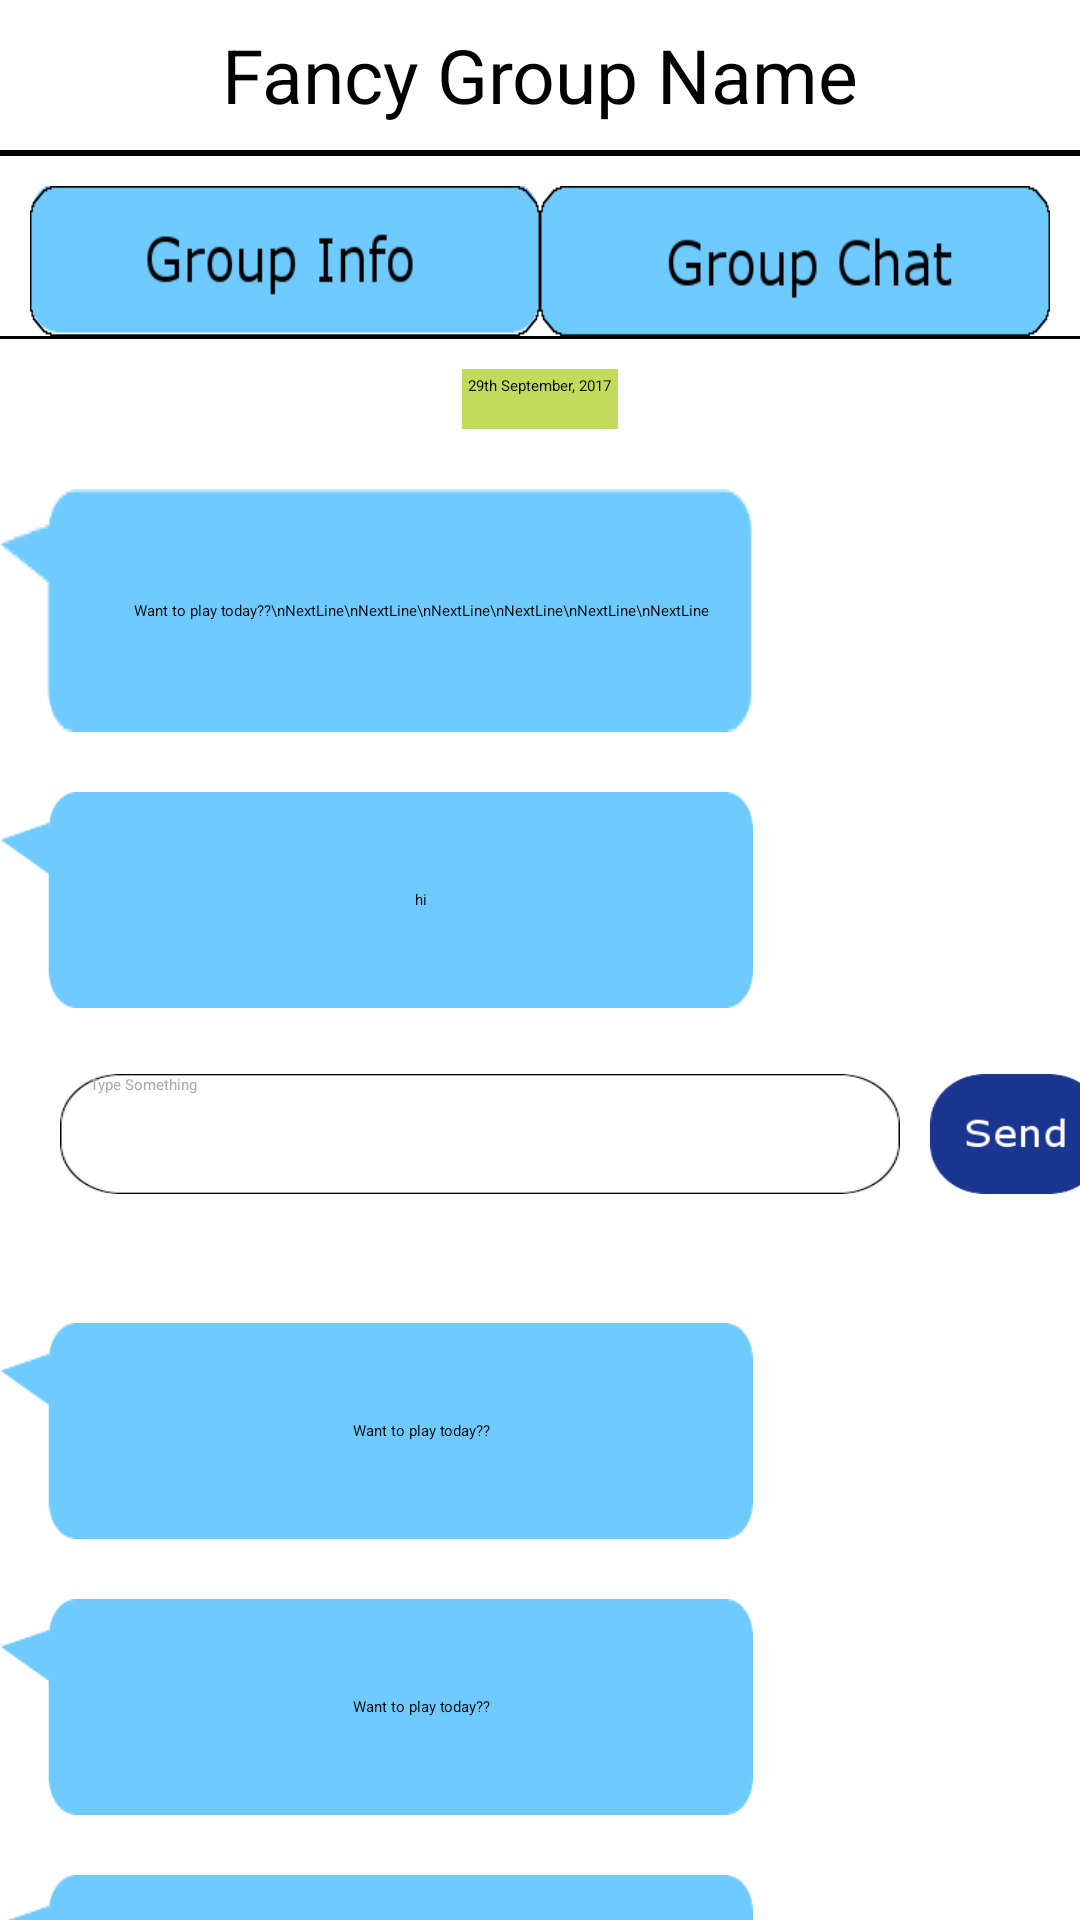

This screen was rendered from an Android layout file. Write that file and the resources it references.
<!-- AndroidManifest.xml: application theme AppThemeX -->
<!-- res/layout/activity_chat_details.xml -->
<?xml version="1.0" encoding="utf-8"?>
<RelativeLayout xmlns:android="http://schemas.android.com/apk/res/android"
    xmlns:tools="http://schemas.android.com/tools"
    android:layout_width="match_parent"
    android:layout_height="match_parent"
    tools:context="com.example.bhaskal.myapplication.ChatDetails">

    <LinearLayout
        android:orientation="vertical"
        android:layout_width="match_parent"
        android:layout_height="wrap_content"
        android:layout_alignParentTop="true"
        android:layout_alignParentStart="true"
        android:id="@+id/chatTopLayout">

        <TextView
            android:layout_width="match_parent"
            android:layout_height="50dp"
            android:text="Fancy Group Name"
            android:textAlignment="center"
            android:id="@+id/groupNameField"
            android:gravity="center"
            android:textSize="25sp"
            android:textColor="@android:color/black"
            android:textIsSelectable="true" />
        <View
            android:layout_width="match_parent"
            android:layout_height="2dp"
            android:background="@android:color/black"/>

        <LinearLayout
            android:orientation="horizontal"
            android:layout_width="match_parent"
            android:layout_height="50dp"
            android:layout_marginTop="10dp"
            android:layout_marginLeft="10dp"
            android:layout_marginRight="10dp"
            android:weightSum="1">

            <TextView
                android:layout_width="wrap_content"
                android:layout_height="match_parent"
                android:text=""
                android:id="@+id/groupInfoTab"
                android:layout_weight="0.50"
                android:textColor="@color/black"
                android:textSize="25sp"
                android:background="@drawable/group_info_tab"
                />

            <TextView
                android:layout_width="wrap_content"
                android:layout_height="match_parent"
                android:text=""
                android:id="@+id/groupChatTab"
                android:layout_weight="0.50"
                android:textColor="@color/black"
                android:textSize="25sp"
                android:background="@drawable/group_chat_tab"/>

        </LinearLayout>

        <View
            android:layout_width="match_parent"
            android:layout_height="1dp"
            android:background="@android:color/black"/>


    </LinearLayout>

    <ScrollView
        android:layout_width="match_parent"
        android:layout_height="match_parent"
        android:id="@+id/chatScrollView"
        android:layout_below="@id/chatTopLayout">

        <LinearLayout
            android:orientation="vertical"
            android:layout_width="match_parent"
            android:layout_height="match_parent">

            <TextView
                android:layout_width="wrap_content"
                android:layout_height="20dp"
                android:layout_gravity="center_horizontal"
                android:text="29th September, 2017"
                android:id="@+id/chatDateField"
                android:layout_marginTop="10dp"
                android:padding="2dp"
                android:textColor="#000000"
                android:background="#c2db5d"/>

            <TextView
                android:id="@+id/chatBoxOther2"
                android:layout_width="251dp"
                android:layout_height="wrap_content"
                android:layout_gravity="left"
                android:layout_marginTop="20dp"
                android:text="Want to play today??\nNextLine\nNextLine\nNextLine\nNextLine\nNextLine\nNextLine"
                android:textColor="#000000"
                android:background="@drawable/chat_box_other_2"
                android:paddingLeft="30dp"
                android:gravity="center"
                />
            <TextView
                android:id="@+id/chatBoxOther3"
                android:layout_width="251dp"
                android:layout_height="72dp"
                android:layout_gravity="left"
                android:layout_marginTop="20dp"
                android:text="hi"
                android:textColor="#000000"
                android:background="@drawable/chat_box_other"
                android:paddingLeft="30dp"
                android:gravity="center"
                />

            <LinearLayout
                android:orientation="horizontal"
                android:layout_width="368dp"
                android:layout_height="45dp"
                android:layout_marginTop="20dp"
                android:layout_marginBottom="20dp">

                <EditText
                    android:layout_width="280dp"
                    android:layout_height="40dp"
                    android:id="@+id/sendChatBox"
                    android:background="@drawable/send_chat_textbox"
                    android:layout_marginLeft="20dp"
                    android:layout_marginTop="2dp"
                    android:hint="Type Something"
                    android:textColorHint="@android:color/darker_gray"
                    android:textColor="#000000"
                    android:paddingLeft="10dp"/>

                <ImageButton
                    android:layout_width="match_parent"
                    android:layout_height="40dp"
                    android:layout_marginLeft="10dp"
                    android:layout_marginTop="2dp"
                    android:id="@+id/imageButton"
                    android:background="@drawable/send_chat_grp"/>

            </LinearLayout>

            <TextView
                android:id="@+id/chatBoxOther4"
                android:layout_width="251dp"
                android:layout_height="72dp"
                android:layout_gravity="left"
                android:layout_marginTop="20dp"
                android:text="Want to play today??"
                android:textColor="#000000"
                android:background="@drawable/chat_box_other"
                android:paddingLeft="30dp"
                android:gravity="center"
                />
            <TextView
                android:id="@+id/chatBoxOther5"
                android:layout_width="251dp"
                android:layout_height="72dp"
                android:layout_gravity="left"
                android:layout_marginTop="20dp"
                android:text="Want to play today??"
                android:textColor="#000000"
                android:background="@drawable/chat_box_other"
                android:paddingLeft="30dp"
                android:gravity="center"
                />
            <TextView
                android:id="@+id/chatBoxOther6"
                android:layout_width="251dp"
                android:layout_height="72dp"
                android:layout_gravity="left"
                android:layout_marginTop="20dp"
                android:text="Want to play today??"
                android:textColor="#000000"
                android:background="@drawable/chat_box_other"
                android:paddingLeft="30dp"
                android:gravity="center"
                />

        </LinearLayout>
    </ScrollView>

</RelativeLayout>
<!-- resources referenced by this layout -->
<resources>
  <color name="black">#000000</color>
  <!-- drawable chat_box_other: png bitmap (drawable, 1529 bytes) -->
  <!-- drawable chat_box_other_2: png bitmap (drawable, 1303 bytes) -->
  <!-- drawable group_chat_tab: png bitmap (drawable, 4363 bytes) -->
  <!-- drawable group_info_tab: png bitmap (drawable, 3609 bytes) -->
  <!-- drawable send_chat_grp: png bitmap (drawable, 3147 bytes) -->
  <!-- drawable send_chat_textbox: png bitmap (drawable, 3033 bytes) -->
</resources>
